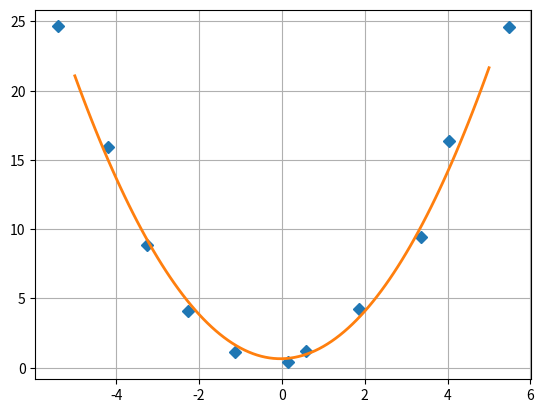

Python code for this plot:
import numpy as np
import matplotlib.pyplot as plt
from numpy import *
from numpy.random import *

# генерируем случайные x и y
delta = 1.0
x = linspace(-5,5,11)
y = x**2 + delta * (rand(11) - 0.5)
x+= delta * (rand(11) - 0.5)

# Нахождение коэффициентов функции вида y = ax^2 + bx + c методом наименьших квадратов
# задаем вектор m = [X**2, x, E]
m = vstack((x**2,x,ones(11))).T

# находим коэффициенты при составляющих вектора m
s = np.linalg.lstsq(m,y,rcond = None)[0]

# на отрезке [-5, 5]
x_prec = linspace(-5, 5, 101)

# рисуем точки
plt.plot(x,y,'D')

# рисуем кривую вида y = ax^2 + bx + c, подставляя из решения коэффициенты s[0], s[1], s[2]
plt.plot(x_prec, s[0] * x_prec**2 + s[1] * x_prec+s[2], '-', lw = 2)
plt.grid()
plt.show()